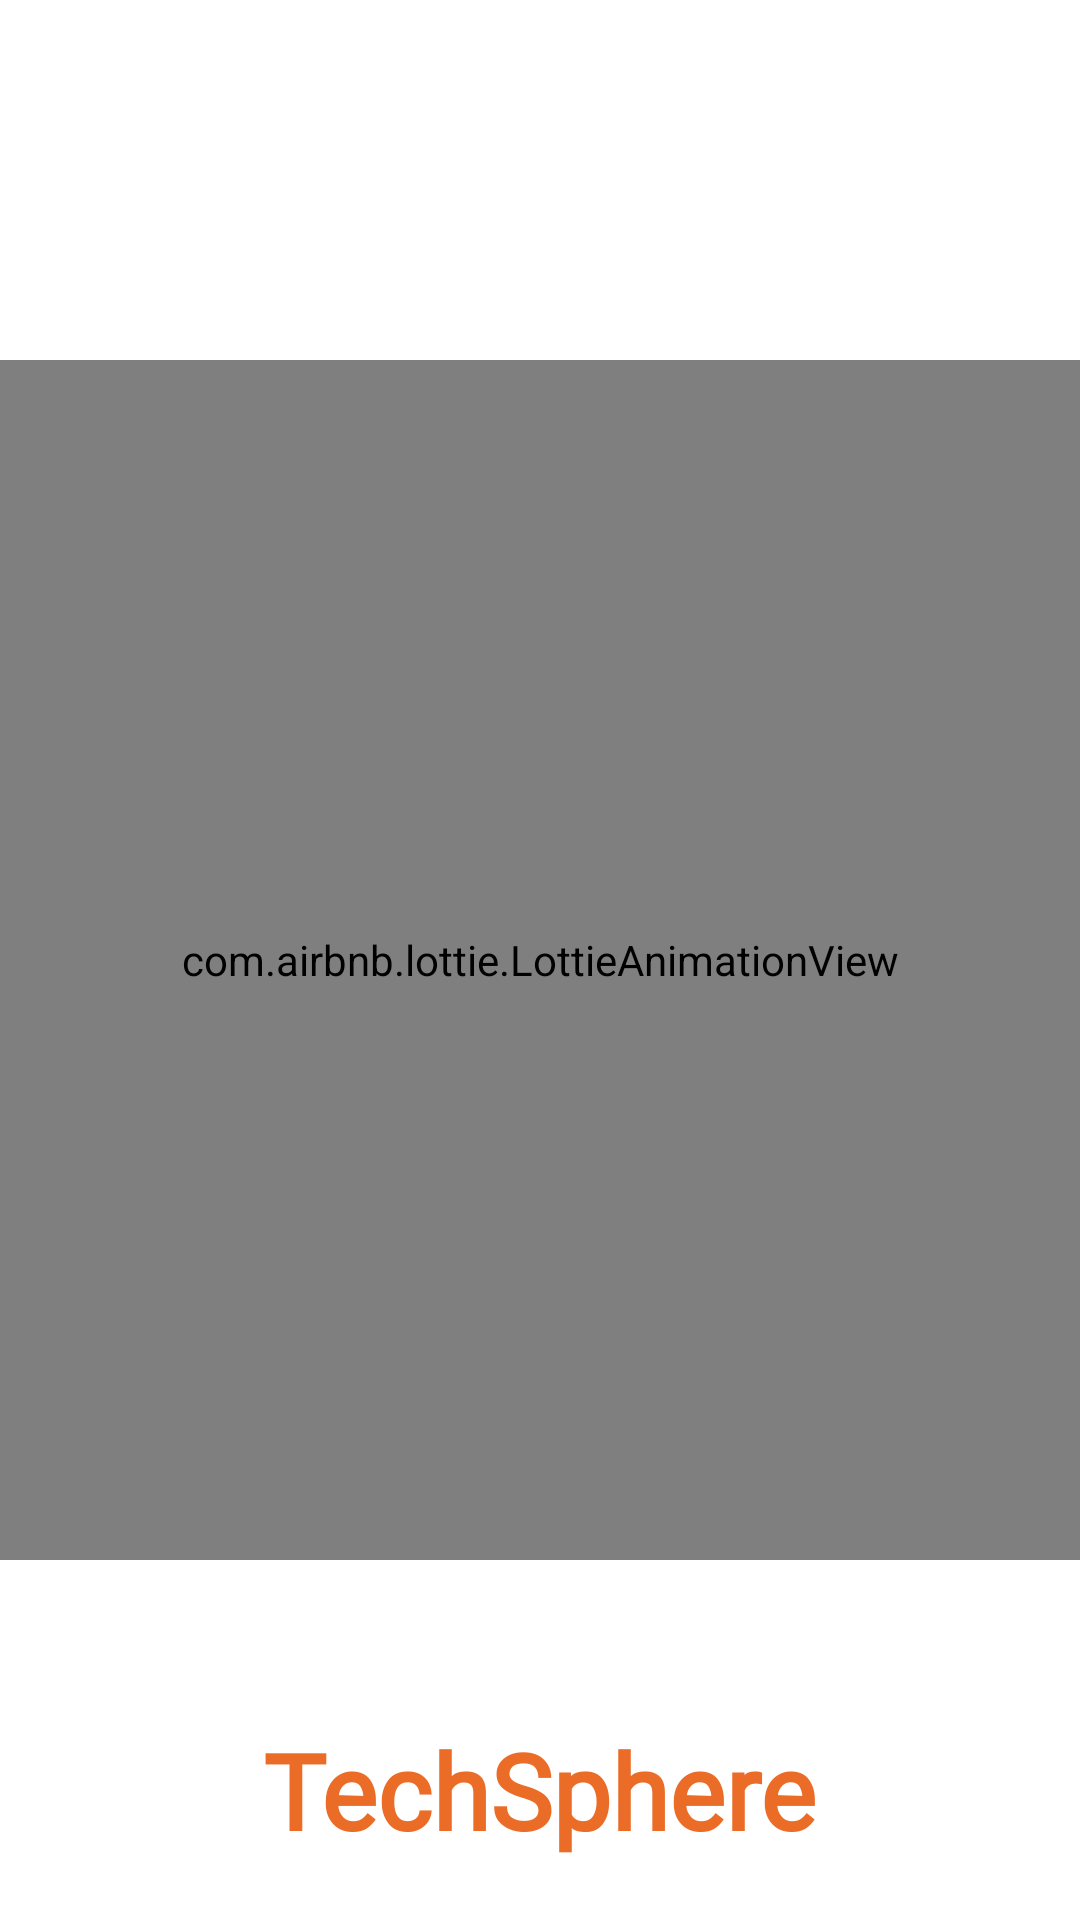

Layout XML and referenced resources for this Android screen:
<!-- AndroidManifest.xml: application theme Theme.AuthTechSphere -->
<!-- res/layout/activity_splash.xml -->
<?xml version="1.0" encoding="utf-8"?>
<RelativeLayout xmlns:android="http://schemas.android.com/apk/res/android"
    xmlns:app="http://schemas.android.com/apk/res-auto"
    xmlns:tools="http://schemas.android.com/tools"
    android:layout_width="wrap_content"
    android:layout_height="match_parent"
    android:background="@color/white"
    tools:context=".SplashActivity">

    <ImageView
        android:layout_width="match_parent"
        android:layout_height="match_parent"
        android:background="@drawable/gradient_lit"
        android:id="@+id/splash_background"
        android:scaleType="fitXY"/>

    <TextView
        android:id="@+id/appname"
        android:layout_width="wrap_content"
        android:layout_height="wrap_content"
        android:layout_alignParentBottom="true"
        android:layout_centerHorizontal="true"
        android:layout_marginStart="20dp"
        android:layout_marginTop="20dp"
        android:layout_marginEnd="20dp"
        android:layout_marginBottom="20dp"
        android:fontFamily="@font/catamaran_black"
        android:text="TechSphere"
        android:textColor="@color/orange"
        android:textSize="35dp"
        android:textStyle="bold" />


    <com.airbnb.lottie.LottieAnimationView
        android:id="@+id/lottie"
        android:layout_width="400dp"
        android:layout_height="400dp"
        android:layout_centerInParent="true"
        app:lottie_autoPlay="true"
        app:lottie_rawRes="@raw/splash" />


</RelativeLayout>
<!-- resources referenced by this layout -->
<resources>
  <color name="orange">#D8E65100</color>
  <color name="white">#FFFFFFFF</color>
  <!-- drawable gradient_lit (drawable) -->
  <?xml version="1.0" encoding="utf-8"?>
  <animation-list xmlns:android="http://schemas.android.com/apk/res/android">
  
      <item android:drawable="@drawable/background_1"
          android:duration="1000"/>
  
      <item android:drawable="@drawable/background_3"
          android:duration="3000"/>
  
      <item android:drawable="@drawable/backgorund_2"
          android:duration="1000"/>
  </animation-list>
  <style name="Theme.AuthTechSphere" parent="Base.Theme.AuthTechSphere" />
  <!-- drawable background_1 (drawable) -->
  <?xml version="1.0" encoding="utf-8"?>
  <selector xmlns:android="http://schemas.android.com/apk/res/android">
  
      <item>
          <shape>
              <gradient
                  android:angle="225"
                  android:startColor="@color/orange"
                  android:endColor="@color/white"/>
          </shape>
      </item>
  </selector>
  <!-- drawable background_3 (drawable) -->
  <?xml version="1.0" encoding="utf-8"?>
  <selector xmlns:android="http://schemas.android.com/apk/res/android">
  
  
      <item>
          <shape>
              <gradient
                  android:angle="225"
                  android:startColor="@color/white"
                  android:endColor="@color/orange"/>
          </shape>
      </item>
  </selector>
  <style name="Base.Theme.AuthTechSphere" parent="Theme.Material3.DayNight.NoActionBar">
          
          
      </style>
</resources>
